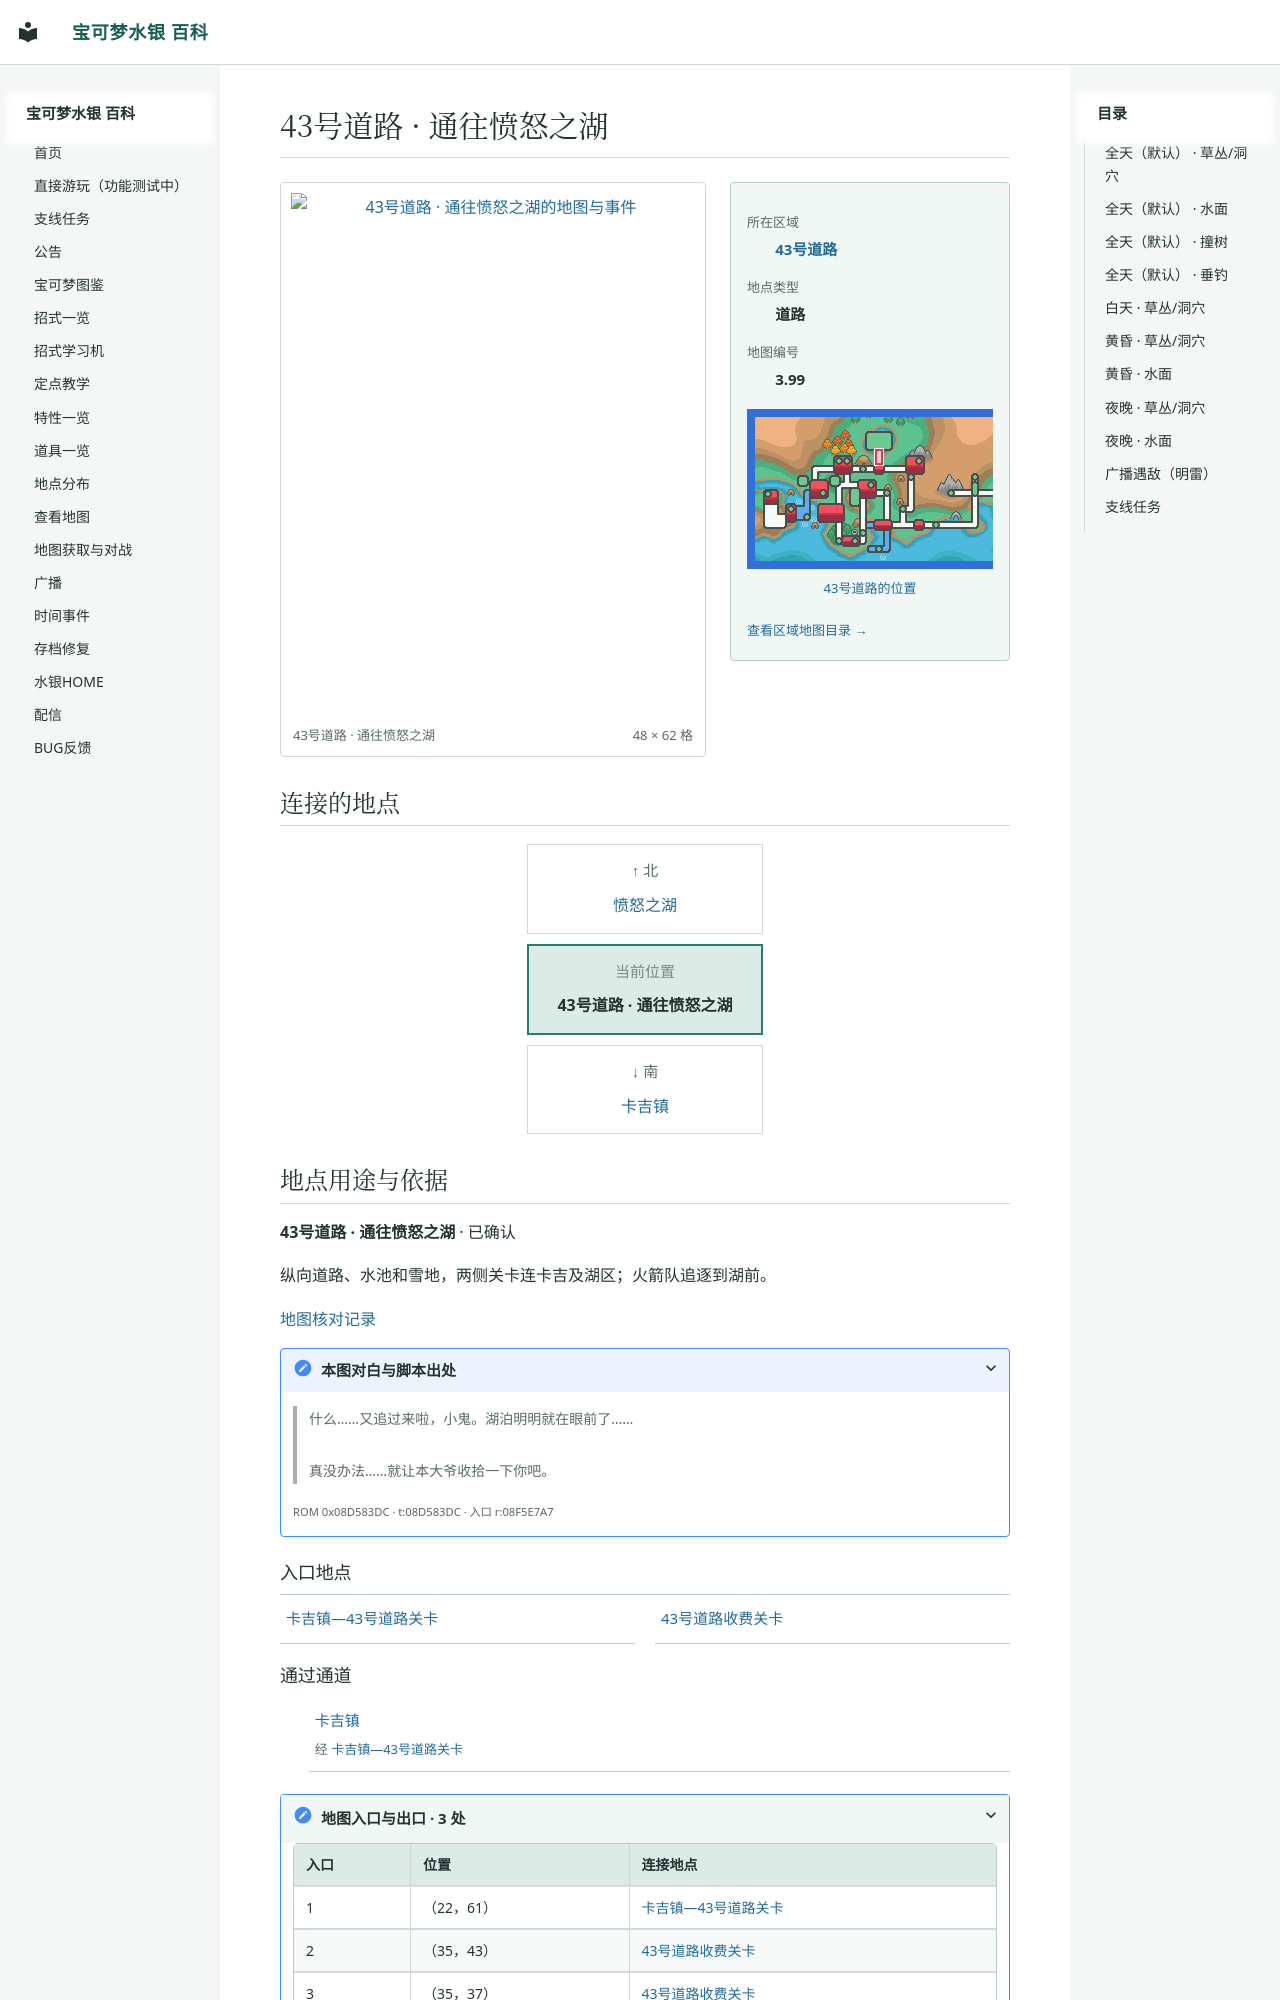

repository: Sum-Light/azoth-wiki · page: locations/map_3_99/index.html · generator: mkdocs

# 43号道路 · 通往愤怒之湖

<!-- location-atlas:start -->

<div class="loc-profile" data-location-map="3.99">
<div class="loc-profile-layout">
<div class="loc-main-map">
<a class="loc-image-link" href="../../sidequests/maps/map_3_99.png" target="_blank" rel="noopener">
<img src="../../sidequests/maps/map_3_99.png" alt="43号道路 · 通往愤怒之湖的地图与事件" loading="lazy" width="768" height="992"></a>
<div class="loc-map-caption"><span>43号道路 · 通往愤怒之湖</span><span>48 × 62 格</span></div>
</div>
<aside class="loc-facts">
<dl><dt>所在区域</dt><dd><a href="../atlas/?sec=168">43号道路</a></dd><dt>地点类型</dt><dd>道路</dd><dt>地图编号</dt><dd>3.99</dd></dl>
<a class="loc-world-preview" href="../atlas/?sec=168" aria-label="43号道路在大地图上的位置">
<span class="loc-world-canvas"><img src="../worldmap.png" alt="世界地图" loading="lazy">
<span class="loc-world-mark" style="left:28.1134%;top:15.5875%;width:1.5629%;height:6.2500%"></span>
</span></a>
<a class="loc-world-label" href="../atlas/?sec=168">43号道路的位置</a>
<a class="loc-atlas-return" href="../atlas/?sec=168">查看区域地图目录 &rarr;</a>
</aside>
</div>
<h2 id="map-connections">连接的地点</h2>
<nav class="loc-compass" aria-label="相邻地点：上北下南，左西右东">
<div class="loc-compass-current"><small>当前位置</small><strong>43号道路 · 通往愤怒之湖</strong></div>
<div class="loc-compass-north"><span class="loc-compass-direction">↑ 北</span><a href="../map_3_100/">愤怒之湖</a></div>
<div class="loc-compass-south"><span class="loc-compass-direction">↓ 南</span><a href="../map_3_74/">卡吉镇</a></div>
</nav>
<section class="loc-identity" aria-labelledby="map-identity">
<h2 id="map-identity">地点用途与依据</h2>
<p><strong>43号道路 · 通往愤怒之湖</strong> · 已确认</p>
<p>纵向道路、水池和雪地，两侧关卡连卡吉及湖区；火箭队追逐到湖前。</p>
<a href="../map_review/">地图核对记录</a>
<details><summary>本图对白与脚本出处</summary>
<blockquote><p>什么……又追过来啦，小鬼。湖泊明明就在眼前了……<br><br>真没办法……就让本大爷收拾一下你吧。</p></blockquote>
<p><small>ROM 0x08D583DC · t:08D583DC · 入口 r:08F5E7A7</small></p>
</details>
</section>
<h3>入口地点</h3>
<nav class="loc-neighbors" aria-label="出入口连接地点">
<div><a href="../map_44_12/">卡吉镇—43号道路关卡</a></div>
<div><a href="../map_44_13/">43号道路收费关卡</a></div>
